Run: headless pygame with SDL's dummy video driver; simulated clock (each Clock.tick advances the game by its frame time, no real sleeping); random seed 0; keys injected as events and as key.get_pressed() state; no mouse input.
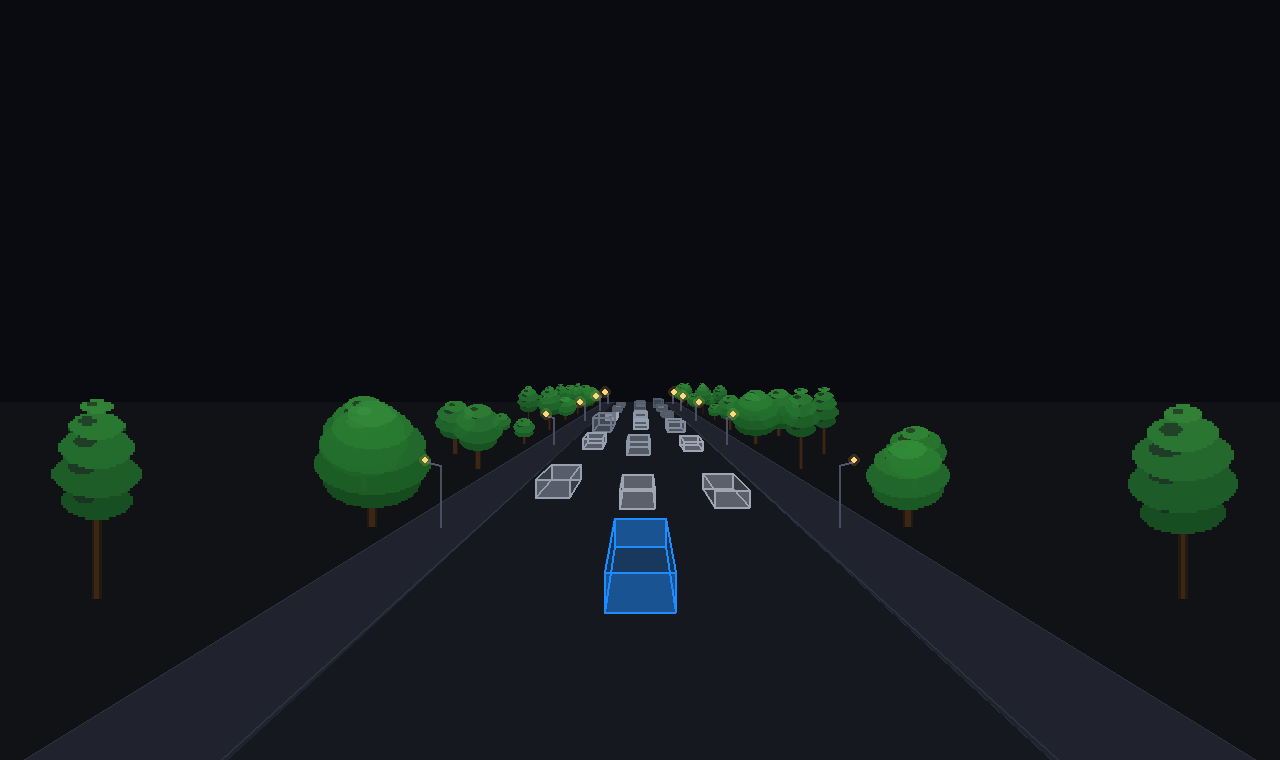
Frame 1 of 4 · flips 1–60 · no input
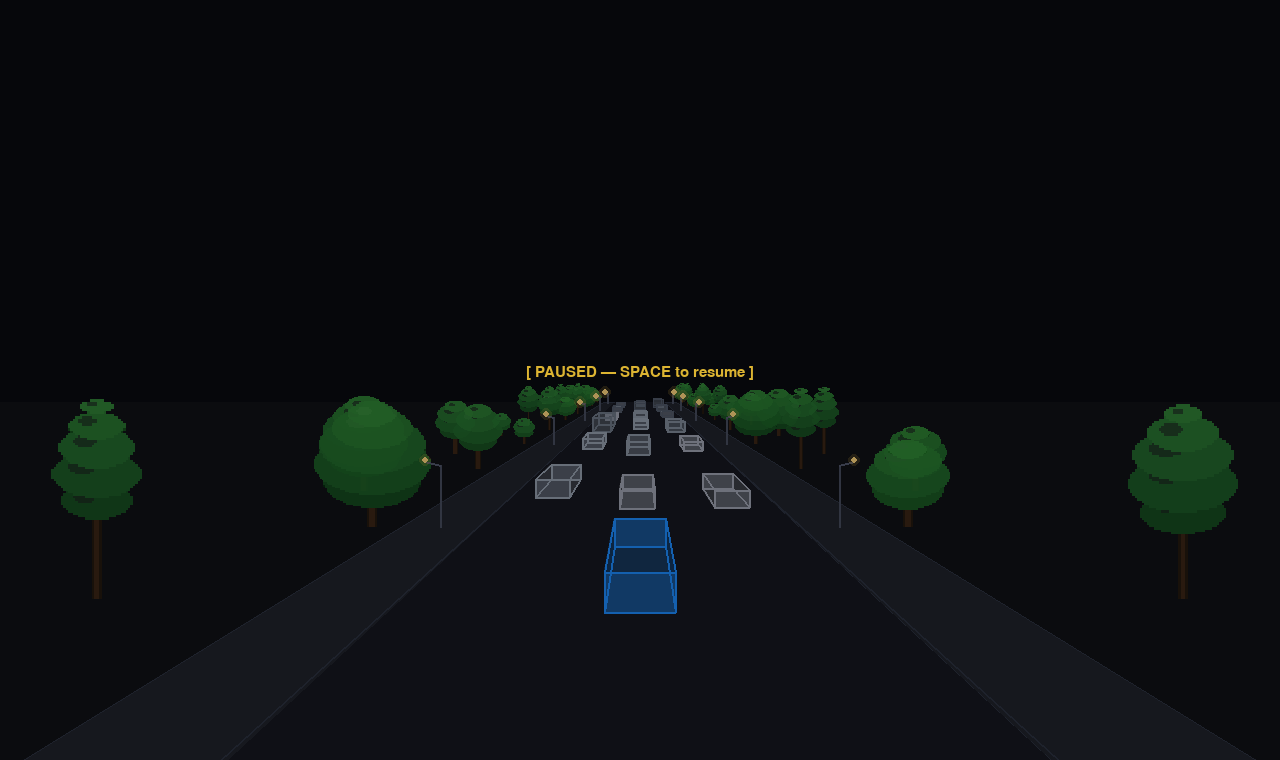
Frame 2 of 4 · flips 61–180 · tapped SPACE, RETURN · held RIGHT (→), D
Frame 3 of 4 · flips 181–300 · held DOWN (↓), S · screen unchanged from frame 2, image omitted
Frame 4 of 4 · flips 301–420 · held LEFT (←), A, UP (↑), W · screen unchanged from frame 3, image omitted

The pygame program that drew these frames:

"""
FSD Autonomous Driving Visualizer — standalone single file
(Dynamic Scale & Fixed Z-Sorting / Overlap Bug)
"""

import pygame
import math
import random
import time

# ══════════════════════════════════════════════════════════════════════════════
#  CONFIG
# ══════════════════════════════════════════════════════════════════════════════
W, H   = 1280, 760
FPS    = 60

C_BG         = (10,  11,  16)
C_TANAH      = (16,  18,  22)
C_ASPAL      = (22,  24,  32)
C_TROTOAR    = (32,  35,  45)
C_TROTOAR_ED = (44,  50,  65)

C_EGO        = (30,  140, 255)
C_EGO_GLOW   = (0,   80,  200)
C_OTHER      = (160, 170, 185)
C_OTHER_DIM  = (80,  90,  105)

ROAD_W     = 14.0
TROTOAR_W  =  3.5
LANE_W     = ROAD_W / 3

CAM_Y_OFFSET = -14.0
CAM_Z        =   9.0
FOCAL        = 420.0

# ══════════════════════════════════════════════════════════════════════════════
#  PROJECTION
# ══════════════════════════════════════════════════════════════════════════════
def project(wx, wy, wz, cam_x, cam_y):
    dx = wx - cam_x
    dy = wy - cam_y
    dz = wz - CAM_Z
    if dy < 0.5:
        return None
    px = W / 2 + (dx / dy) * FOCAL
    py = H / 2 - (dz / dy) * FOCAL * 0.72
    return (int(px), int(py))

# ══════════════════════════════════════════════════════════════════════════════
#  DRAW BOX
# ══════════════════════════════════════════════════════════════════════════════
def draw_box(surf, cam_x, cam_y, wx, wy, ww, wl, wh, color,
             selected=False, is_ego=False, wz=0.0):
    hw = ww / 2
    hl = wl / 2
    corners = [project(wx+sx, wy+sy, wz+sz, cam_x, cam_y)
               for sx, sy, sz in [
                   (-hw,-hl,0),(hw,-hl,0),(hw,hl,0),(-hw,hl,0),
                   (-hw,-hl,wh),(hw,-hl,wh),(hw,hl,wh),(-hw,hl,wh),
               ]]
    if len([c for c in corners if c]) < 4:
        return
    r, g, b  = C_EGO if is_ego else color
    edge_c   = C_EGO if is_ego else (color if selected else C_OTHER_DIM)
    lw       = 2 if (is_ego or selected) else 1
    fs = pygame.Surface((W, H), pygame.SRCALPHA)
    def poly(idxs, c):
        pts = [corners[i] for i in idxs if corners[i]]
        if len(pts) >= 3:
            try: pygame.draw.polygon(fs, c, pts)
            except: pass
    poly([4,5,6,7], (r, g, b, 70))
    poly([3,0,4,7], (int(r*.55), int(g*.55), int(b*.55), 150))
    poly([1,2,6,5], (int(r*.55), int(g*.55), int(b*.55), 150))
    poly([0,1,5,4], (r, g, b, 130))
    poly([2,3,7,6], (r, g, b, 130))
    surf.blit(fs, (0, 0))
    for a, b in [(0,1),(1,2),(2,3),(3,0),(4,5),(5,6),(6,7),(7,4),(0,4),(1,5),(2,6),(3,7)]:
        if corners[a] and corners[b]:
            pygame.draw.line(surf, edge_c, corners[a], corners[b], lw)

# ══════════════════════════════════════════════════════════════════════════════
#  DRAW ROAD
# ══════════════════════════════════════════════════════════════════════════════
def draw_road(surf, cam_x, cam_y, speed_ms=0.0, elapsed=0.0):
    y_near = cam_y + 1
    y_far  = cam_y + 120

    def road_pts(x_left, x_right, y_n, y_f):
        p = [
            project(x_left,  y_n, 0, cam_x, cam_y),
            project(x_right, y_n, 0, cam_x, cam_y),
            project(x_right, y_f, 0, cam_x, cam_y),
            project(x_left,  y_f, 0, cam_x, cam_y),
        ]
        return [pt for pt in p if pt]

    rw = ROAD_W / 2
    tw = TROTOAR_W

    for sign in (-1, 1):
        pts = road_pts(sign*(rw+tw), sign*(rw+tw+200), y_near, y_far)
        if len(pts) == 4:
            pygame.draw.polygon(surf, C_TANAH, pts)

    for sign in (-1, 1):
        inner = sign * rw
        outer = sign * (rw + tw)
        pts = road_pts(min(inner,outer), max(inner,outer), y_near, y_far)
        if len(pts) == 4:
            pygame.draw.polygon(surf, C_TROTOAR, pts)
            pygame.draw.polygon(surf, C_TROTOAR_ED, pts, 1)
        pa = project(inner, y_near, 0.18, cam_x, cam_y)
        pb = project(inner, y_far,  0.18, cam_x, cam_y)
        if pa and pb:
            pygame.draw.line(surf, C_TROTOAR_ED, pa, pb, 2)

    pts = road_pts(-rw, rw, y_near, y_far)
    if len(pts) == 4:
        pygame.draw.polygon(surf, C_ASPAL, pts)

    _draw_accessories(surf, cam_x, cam_y, speed_ms, elapsed, rw, y_near, y_far)

# ══════════════════════════════════════════════════════════════════════════════
#  TREE SYSTEM & ACCESSORIES
# ══════════════════════════════════════════════════════════════════════════════
TREE_STEP  = 12.0  # Diperlebar agar penataan lebih rapi dan elegan
LAMP_STEP  = 24.0

TREE_VARIANTS = [
    {'trunk_h': 2.2, 'trunk_w': 0.30,
     'canopy': [(0.0,1.6,(28,95,38)),(0.9,1.9,(35,110,45)),(1.8,1.5,(42,125,50)),(2.5,0.9,(50,140,55))]},
    {'trunk_h': 4.0, 'trunk_w': 0.22,
     'canopy': [(0.0,1.1,(25,85,35)),(1.1,1.4,(32,100,42)),(2.2,1.2,(38,115,48)),(3.1,0.9,(44,128,52)),(3.9,0.5,(52,140,58))]},
    {'trunk_h': 3.0, 'trunk_w': 0.38,
     'canopy': [(-0.3,2.2,(22,80,32)),(0.8,2.6,(30,100,40)),(2.0,2.4,(36,112,46)),(3.0,1.8,(42,124,50)),(3.9,1.1,(50,136,56))]},
    {'trunk_h': 2.8, 'trunk_w': 0.30,
     'canopy': [(0.0,1.4,(26,88,36)),(1.0,1.8,(33,105,44)),(2.1,1.6,(40,118,50)),(3.0,1.0,(48,132,54))]},
    {'trunk_h': 1.6, 'trunk_w': 0.18,
     'canopy': [(0.0,1.0,(30,100,40)),(0.8,1.2,(38,115,48)),(1.5,0.8,(46,130,54))]},
    {'trunk_h': 3.5, 'trunk_w': 0.26,
     'canopy': [(0.0,1.3,(24,82,34)),(1.2,1.7,(31,98,42)),(2.4,1.5,(38,112,48)),(3.3,1.1,(45,126,53)),(4.1,0.6,(52,138,57))]},
]

SPRITE_REF_DY = 30.0
_tree_sprites_raw:   dict = {}

def _build_tree_sprite(vi: int) -> pygame.Surface:
    v   = TREE_VARIANTS[vi]
    th  = v['trunk_h']
    tw  = v['trunk_w']

    px_per_wu = FOCAL / SPRITE_REF_DY
    pz_per_wu = px_per_wu * 0.72

    max_z = th + max(zo + r for zo, r, _ in v['canopy'])
    max_r = max(r for _, r, _ in v['canopy'])

    pw = int((tw + max_r * 2 + 0.5) * px_per_wu) + 8
    ph = int(max_z * pz_per_wu) + 8
    pw = max(pw, 12);  ph = max(ph, 12)

    spr = pygame.Surface((pw, ph), pygame.SRCALPHA)
    ox = pw // 2;  oy = ph

    def s2p(wu_x, wu_z):
        return (int(ox + wu_x * px_per_wu), int(oy - wu_z * pz_per_wu))

    trunk_c = (65, 42, 22);  trunk_d = (45, 28, 12)
    hw = tw / 2
    bl = s2p(-hw,0); br = s2p(hw,0); tl = s2p(-hw,th); tr = s2p(hw,th)
    if all([bl,br,tl,tr]):
        pygame.draw.polygon(spr, (*trunk_c, 230), [bl, br, tr, tl])
        pygame.draw.polygon(spr, (*trunk_d, 180), [bl, br, tr, tl], 1)

    for z_off, r_wu, base_col in v['canopy']:
        z = th + z_off
        cx, cy = s2p(0, z)
        rx = max(3, int(r_wu * px_per_wu))
        ry = max(2, int(r_wu * pz_per_wu * 0.75))
        shadow = (max(0,base_col[0]-20), max(0,base_col[1]-25), max(0,base_col[2]-20))
        hi     = (min(255,base_col[0]+22), min(255,base_col[1]+28), min(255,base_col[2]+20))
        pygame.draw.ellipse(spr, (*shadow, 180), (cx-rx, cy-ry+ry//3, rx*2, ry+ry//2))
        pygame.draw.ellipse(spr, (*base_col, 235), (cx-rx, cy-ry, rx*2, ry*2))
        hi_r = max(2, rx//3)
        pygame.draw.ellipse(spr, (*hi, 90), (cx-rx//3-hi_r, cy-ry//3-hi_r//2, hi_r*2, hi_r))

    return spr

def _variant_for_slot(world_slot: int, lane_seed: int) -> int:
    h = (world_slot * 1_000_003 + lane_seed * 999_983) & 0x7FFF_FFFF
    return h % len(TREE_VARIANTS)

def _draw_tree_at(surf, cam_x, cam_y, wx, wy, vi: int):
    dy = wy - cam_y
    if dy < 0.5:
        return
        
    base = project(wx, wy, 0, cam_x, cam_y)
    if not base:
        return

    if vi not in _tree_sprites_raw:
        _tree_sprites_raw[vi] = _build_tree_sprite(vi)
    raw_spr = _tree_sprites_raw[vi]

    scale = SPRITE_REF_DY / dy
    if scale > 20.0:
        return

    sw = max(2, int(raw_spr.get_width() * scale))
    sh = max(2, int(raw_spr.get_height() * scale))

    spr = pygame.transform.scale(raw_spr, (sw, sh))
    surf.blit(spr, (base[0] - sw // 2, base[1] - sh))

def _draw_lamp_at(surf, cam_x, cam_y, x_lamp, y, sign):
    pole_b = project(x_lamp, y, 0.0,  cam_x, cam_y)
    pole_t = project(x_lamp, y, 3.8,  cam_x, cam_y)
    arm_e  = project(x_lamp + sign*0.65, y, 4.05, cam_x, cam_y)
    bulb   = project(x_lamp + sign*0.65, y, 4.10, cam_x, cam_y)
    
    if pole_b and pole_t:
        pygame.draw.line(surf, (72, 78, 95), pole_b, pole_t, 2)
    if pole_t and arm_e:
        pygame.draw.line(surf, (82, 88, 108), pole_t, arm_e, 2)
    if bulb:
        pygame.draw.circle(surf, (255, 218, 135), bulb, 3)
        gs = pygame.Surface((12, 12), pygame.SRCALPHA)
        pygame.draw.circle(gs, (255, 200, 80, 40), (6, 6), 6)
        surf.blit(gs, (bulb[0]-6, bulb[1]-6))

def _draw_accessories(surf, cam_x, cam_y, speed_ms, elapsed, rw, y_near, y_far):
    total_dist = speed_ms * elapsed
    draw_items = []

    # ── Kumpulkan Posisi Pohon ───────────────────────────────────────────────
    for side_idx, sign in enumerate((-1, 1)):
        for row, x_base in enumerate([
            sign * (rw + TROTOAR_W + 1.2),
            sign * (rw + TROTOAR_W + 5.5), # Digeser sedikit lebih jauh ke samping
        ]):
            row_dist    = total_dist + (TREE_STEP * 0.5 if row == 1 else 0.0)
            tree_offset = row_dist % TREE_STEP
            base_slot   = int(row_dist // TREE_STEP)
            lane_seed = side_idx * 2 + row

            y = y_near - tree_offset
            s = 0
            while y < y_far:
                world_slot = base_slot + s
                vi = _variant_for_slot(world_slot, lane_seed)
                draw_items.append(('tree', y, x_base, vi))
                y += TREE_STEP
                s += 1

    # ── Kumpulkan Posisi Lampu ───────────────────────────────────────────────
    lamp_offset = total_dist % LAMP_STEP
    for sign in (-1, 1):
        x_lamp = sign * (rw + TROTOAR_W * 0.5)
        y = y_near - lamp_offset
        while y < y_far:
            draw_items.append(('lamp', y, x_lamp, sign))
            y += LAMP_STEP

    # ── FIX: Z-Sorting (Urutkan objek paling jauh / y tertinggi, ke terdekat) 
    draw_items.sort(key=lambda item: item[1], reverse=True)

    # ── Gambar Semua Objek secara Berurutan ──────────────────────────────────
    for item in draw_items:
        if item[0] == 'tree':
            _, y, x_base, vi = item
            _draw_tree_at(surf, cam_x, cam_y, x_base, y, vi)
        elif item[0] == 'lamp':
            _, y, x_lamp, sign = item
            _draw_lamp_at(surf, cam_x, cam_y, x_lamp, y, sign)

# ══════════════════════════════════════════════════════════════════════════════
#  VEHICLES
# ══════════════════════════════════════════════════════════════════════════════
VEHICLE_TYPES = [
    {'w': 1.9, 'l': 4.2, 'h': 1.35, 'color': (150,160,175)},
    {'w': 2.0, 'l': 4.6, 'h': 1.60, 'color': (140,150,165)},
    {'w': 2.1, 'l': 4.8, 'h': 1.75, 'color': (130,140,155)},
    {'w': 2.3, 'l': 7.5, 'h': 2.40, 'color': (110,120,135)},
    {'w': 1.8, 'l': 3.8, 'h': 1.20, 'color': (160,165,180)},
]
LANES_X = [-LANE_W, 0.0, LANE_W]

class Vehicle:
    def __init__(self, y, lane, speed, rng):
        t = rng.choice(VEHICLE_TYPES)
        self.w, self.l, self.h = t['w'], t['l'], t['h']
        self.color = t['color']
        self.x     = LANES_X[lane] + rng.uniform(-0.2, 0.2)
        self.y     = float(y)
        self.speed = float(speed)
        self.lane  = lane

class EgoVehicle:
    def __init__(self):
        self.x, self.y = 0.0, 0.0
        self.speed = 8.0
        self.accel = 0.0
        self.w, self.l, self.h = 2.0, 4.6, 1.55

# ══════════════════════════════════════════════════════════════════════════════
#  MAIN
# ══════════════════════════════════════════════════════════════════════════════
def main():
    pygame.init()
    try:
        fn = pygame.font.match_font('dejavusansmono,consolas,couriernew,monospace')
        F_XS = pygame.font.Font(fn, 10)
    except:
        F_XS = pygame.font.SysFont('monospace', 10)

    screen = pygame.display.set_mode((W, H))
    pygame.display.set_caption("FSD Autonomous Driving Visualizer - Fixed Z-Sorting")
    clock  = pygame.time.Clock()

    ego = EgoVehicle()
    rng = random.Random(7)

    vehicles = []
    for lane in range(3):
        for j in range(6):
            y   = 10 + j * 16 + rng.uniform(-3, 3)
            spd = rng.uniform(4.5, 9.0)
            vehicles.append(Vehicle(y, lane, spd, rng))

    elapsed = 0.0
    paused  = False
    last_t  = time.time()

    while True:
        now = time.time()
        dt  = min(now - last_t, 0.05)
        last_t = now

        for ev in pygame.event.get():
            if ev.type == pygame.QUIT:
                pygame.quit(); return
            elif ev.type == pygame.KEYDOWN:
                if ev.key == pygame.K_ESCAPE:
                    pygame.quit(); return
                elif ev.key == pygame.K_SPACE:
                    paused = not paused
                elif ev.key in (pygame.K_PLUS, pygame.K_EQUALS):
                    ego.speed = min(ego.speed + 1, 20)
                elif ev.key == pygame.K_MINUS:
                    ego.speed = max(ego.speed - 1, 1)

        if not paused:
            elapsed += dt
            target = 8.0 + 2.5 * math.sin(elapsed * 0.18)
            ego.accel = max(-3.5, min(2.5, (target - ego.speed) * 1.8))
            ego.speed = max(1.0, min(18.0, ego.speed + ego.accel * dt))

            for v in vehicles:
                rel = v.speed - ego.speed
                v.y -= rel * dt
                if v.y < -18:
                    v.y = 95 + rng.uniform(0, 30)
                    v.speed = rng.uniform(4.5, 10.0)
                    v.x = LANES_X[v.lane] + rng.uniform(-0.2, 0.2)
                elif v.y > 130:
                    v.y = 10 + rng.uniform(0, 10)
                    v.speed = rng.uniform(4.5, 10.0)

        screen.fill(C_BG)
        cam_x = ego.x
        cam_y = ego.y + CAM_Y_OFFSET

        draw_road(screen, cam_x, cam_y, ego.speed, elapsed)

        for v in sorted(vehicles, key=lambda v: -v.y):
            selected = abs(v.x - ego.x) < LANE_W * 1.1 and 1.5 < v.y < 60
            draw_box(screen, cam_x, cam_y,
                     v.x, v.y, v.w, v.l, v.h,
                     v.color, selected=selected)

        draw_box(screen, cam_x, cam_y,
                 ego.x, ego.y, ego.w, ego.l, ego.h,
                 C_EGO, is_ego=True)

        if paused:
            po = pygame.Surface((W, H), pygame.SRCALPHA)
            pygame.draw.rect(po, (0,0,0,80), (0,0,W,H))
            f  = pygame.font.SysFont('monospace', 22)
            pt = f.render("[ PAUSED — SPACE to resume ]", True, (220,180,50))
            screen.blit(po, (0,0))
            screen.blit(pt, (W//2 - pt.get_width()//2, H//2 - 15))

        pygame.display.flip()
        clock.tick(FPS)

if __name__ == "__main__":
    print("FSD Visualizer — Kontrol: SPACE=pause  +/-=kecepatan  ESC=keluar")
    main()
